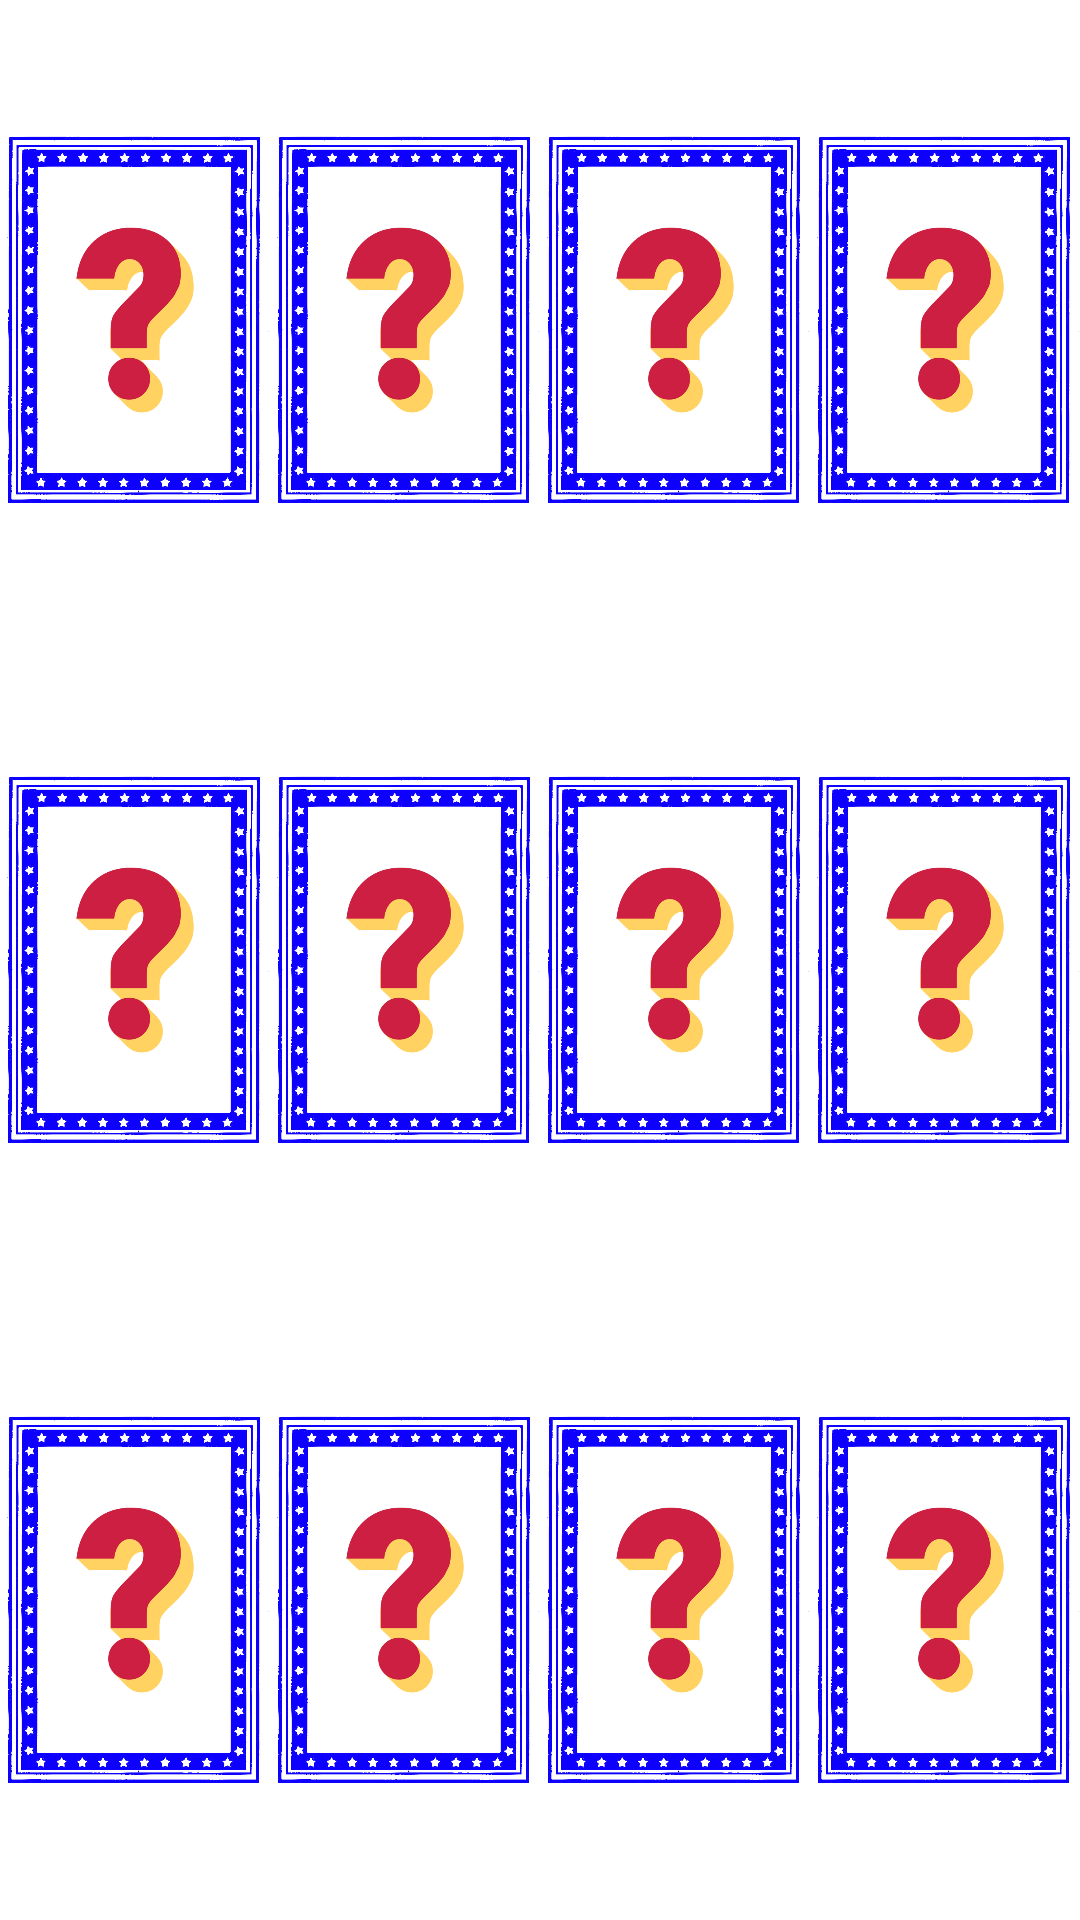

Layout XML and referenced resources for this Android screen:
<!-- AndroidManifest.xml: application theme Theme.MultiPart2 -->
<!-- res/layout/images.xml -->
<?xml version="1.0" encoding="utf-8"?>
<LinearLayout
    xmlns:android="http://schemas.android.com/apk/res/android"
    android:orientation="vertical"
    android:layout_width="match_parent"
    android:weightSum="3"
    android:layout_height="match_parent">

    <LinearLayout
        android:layout_width="match_parent"
        android:layout_height="wrap_content"
        android:layout_weight="1"
        android:orientation="horizontal"
        android:weightSum="4">

        <ImageView
            android:id="@+id/iv_11"
            android:layout_width="match_parent"
            android:layout_height="match_parent"
            android:layout_weight="1"
            android:scaleType="centerInside"
            android:src="@drawable/ic_back"/>

        <ImageView
            android:id="@+id/iv_12"
            android:layout_weight="1"
            android:scaleType="centerInside"
            android:src="@drawable/ic_back"
            android:layout_width="match_parent"
            android:layout_height="match_parent"/>

        <ImageView
            android:id="@+id/iv_13"
            android:layout_weight="1"
            android:scaleType="centerInside"
            android:src="@drawable/ic_back"
            android:layout_width="match_parent"
            android:layout_height="match_parent"/>

        <ImageView
            android:id="@+id/iv_14"
            android:layout_weight="1"
            android:scaleType="centerInside"
            android:src="@drawable/ic_back"
            android:layout_width="match_parent"
            android:layout_height="match_parent"/>

    </LinearLayout>
    <LinearLayout
        android:layout_width="match_parent"
        android:weightSum="4"
        android:layout_weight="1"
        android:orientation="horizontal"
        android:layout_height="wrap_content">

        <ImageView
            android:id="@+id/iv_21"
            android:layout_weight="1"
            android:scaleType="centerInside"
            android:src="@drawable/ic_back"
            android:layout_width="match_parent"
            android:layout_height="match_parent"/>

        <ImageView
            android:id="@+id/iv_22"
            android:layout_weight="1"
            android:scaleType="centerInside"
            android:src="@drawable/ic_back"
            android:layout_width="match_parent"
            android:layout_height="match_parent"/>

        <ImageView
            android:id="@+id/iv_23"
            android:layout_weight="1"
            android:scaleType="centerInside"
            android:src="@drawable/ic_back"
            android:layout_width="match_parent"
            android:layout_height="match_parent"/>

        <ImageView
            android:id="@+id/iv_24"
            android:layout_weight="1"
            android:scaleType="centerInside"
            android:src="@drawable/ic_back"
            android:layout_width="match_parent"
            android:layout_height="match_parent"/>

    </LinearLayout>
    <LinearLayout
        android:layout_width="match_parent"
        android:weightSum="4"
        android:layout_weight="1"
        android:orientation="horizontal"
        android:layout_height="wrap_content">

        <ImageView
            android:id="@+id/iv_31"
            android:layout_weight="1"
            android:scaleType="centerInside"
            android:src="@drawable/ic_back"
            android:layout_width="match_parent"
            android:layout_height="match_parent"/>

        <ImageView
            android:id="@+id/iv_32"
            android:layout_weight="1"
            android:scaleType="centerInside"
            android:src="@drawable/ic_back"
            android:layout_width="match_parent"
            android:layout_height="match_parent"/>

        <ImageView
            android:id="@+id/iv_33"
            android:layout_width="match_parent"
            android:layout_height="match_parent"
            android:layout_weight="1"
            android:scaleType="centerInside"
            android:src="@drawable/ic_back" />

        <ImageView
            android:id="@+id/iv_34"
            android:layout_weight="1"
            android:layout_width="match_parent"
            android:layout_height="match_parent"
            android:scaleType="centerInside"
            android:src="@drawable/ic_back"/>


    </LinearLayout>

</LinearLayout>
<!-- resources referenced by this layout -->
<resources>
  <!-- drawable ic_back: png bitmap (drawable, 67584 bytes) -->
  <style name="Theme.MultiPart2" parent="Theme.MaterialComponents.DayNight.DarkActionBar">
          
          <item name="colorPrimary">@color/purple_500</item>
          <item name="colorPrimaryVariant">@color/purple_700</item>
          <item name="colorOnPrimary">@color/white</item>
          
          <item name="colorSecondary">@color/teal_200</item>
          <item name="colorSecondaryVariant">@color/teal_700</item>
          <item name="colorOnSecondary">@color/black</item>
          
          <item name="android:statusBarColor" tools:targetApi="l">?attr/colorPrimaryVariant</item>
          
      </style>
  <!-- not gathered from this repository: default colours our renderer supplied (Android Studio template values) -->
  <color name="purple_500">#FF6200EE</color>
  <color name="purple_700">#FF3700B3</color>
  <color name="teal_200">#FF03DAC5</color>
  <color name="teal_700">#FF018786</color>
  <color name="black">#FF000000</color>
  <color name="white">#FFFFFFFF</color>
</resources>
